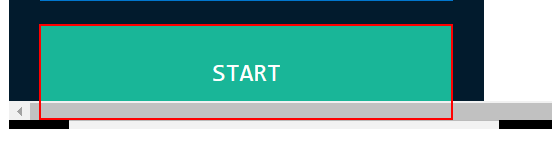
Task: Execute some process
Workflow: Main

Step 1: click on the button

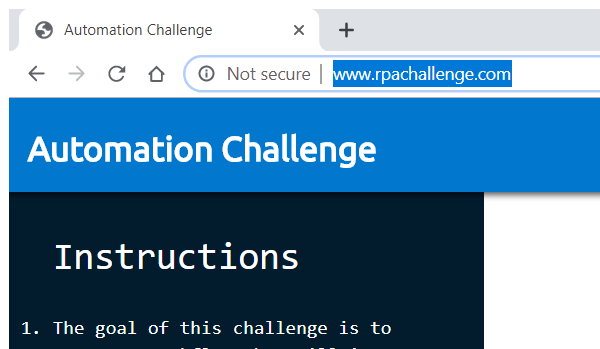
Step 2: Attach Browser 'chrome.exe Automation' in window 'Automation Challenge' (chrome.exe)

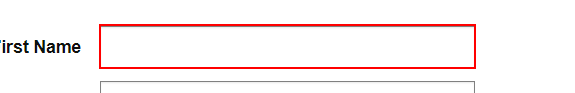
Step 3: type [varFirstname] into the text box

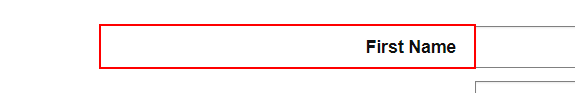
Step 4: Find Element 'LABEL' on the label 'First Name'

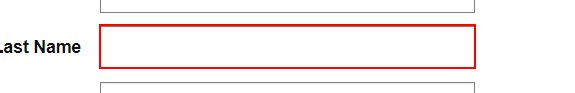
Step 5: type [varLastname] into the text box

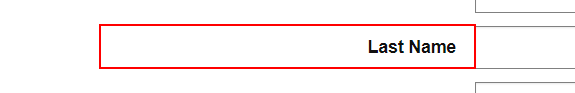
Step 6: Find Element 'LABEL' on the label 'Last Name'

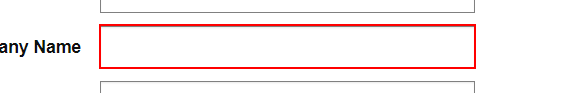
Step 7: type [varCompanyName] into the text box

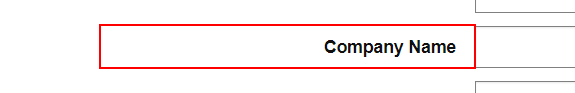
Step 8: Find Element 'LABEL' on the label 'Company Name'

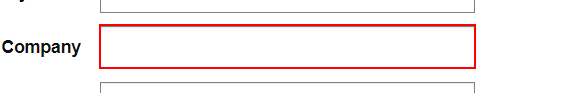
Step 9: type [varRolename] into the text box

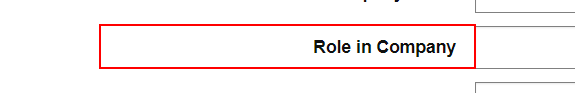
Step 10: Find Element 'LABEL' on the label 'Role in Company'

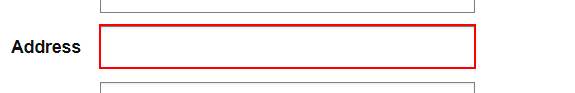
Step 11: type [varAddressName] into the text box

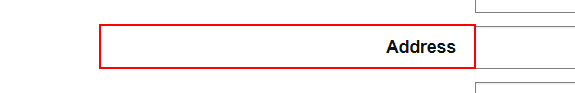
Step 12: Find Element 'LABEL' on the label 'Address'

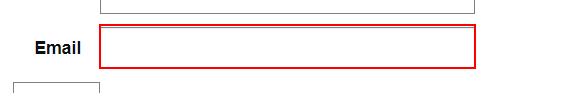
Step 13: type [varEmailName] into the text box

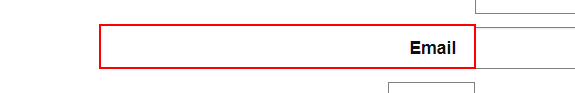
Step 14: Find Element 'LABEL' on the label 'Email'

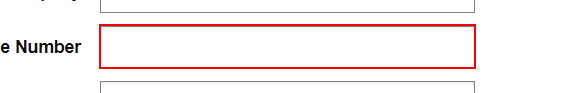
Step 15: type [varContactName] into the text box

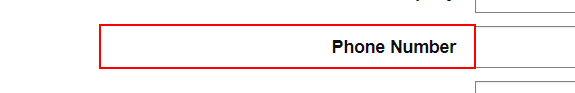
Step 16: Find Element 'LABEL' on the label 'Phone Number'

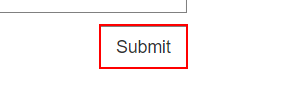
Step 17: click on the text box